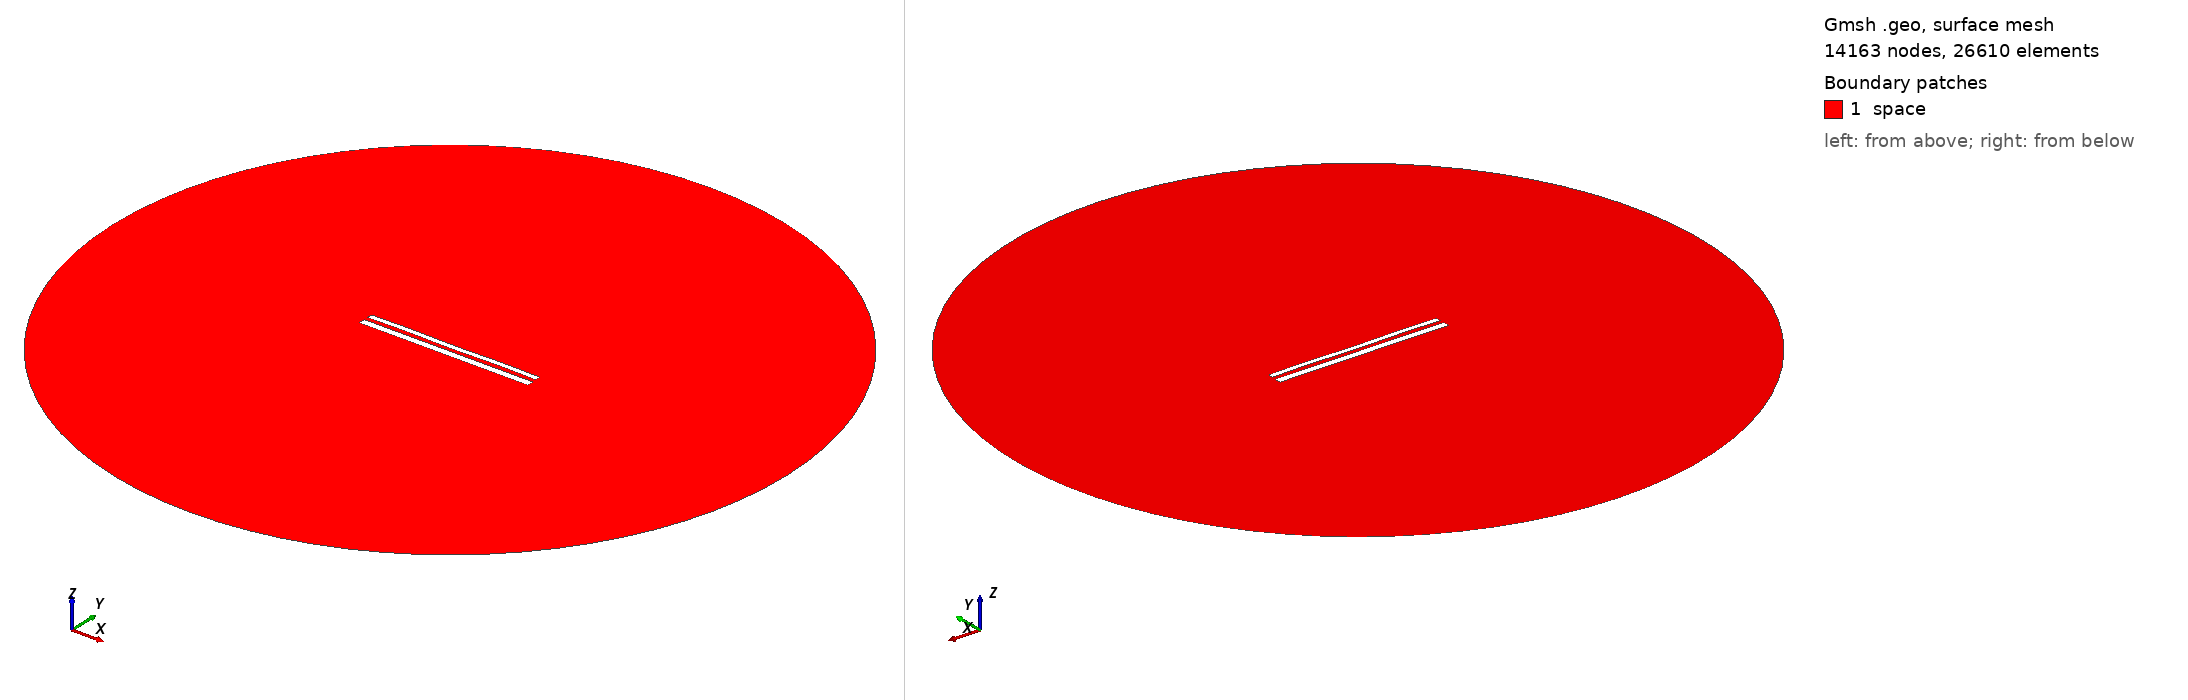

Gmsh geometry script, surface-meshed: 14163 nodes, 26610 surface elements. Boundary patches (legend numbers): 1 space. Left view from above one corner, right view from below the opposite corner. Legend entries are the model's physical surfaces. The drawing asked Gmsh for element sizes between 1% and 20% of the model's largest extent; the script's own settings can give other sizes.

=== 11690.geo (drawn) ===
//---------------------------------------
// Geometry kernel
//---------------------------------------

SetFactory("OpenCASCADE");



//---------------------------------------
// Parameters of the geometry
//---------------------------------------

// Overetch of the upper plate
overetch = 0.375;

// Distance between the plates
distance = 2.25;

// Discretization over the x axis (for the deformation)
nx = 50; 

// Length of the plate
L = 100 - overetch; 

// Number of modes
n = 4; 

// 1st mode coefficient
coeff(1) = 0.07499999999999998;
beta(1) = 0.596864 * 3.1415926535 / L;

// 2nd mode coefficient
coeff(2) = 0.0;
beta(2) = 1.49418 * 3.1415926535 / L;

// 3rd mode coefficient
coeff(3) = 0.0;
beta(3) = 2.50025 * 3.1415926535 / L;

// 4th mode coefficient
coeff(4) = 0.15;
beta(4) = 3.49999 * 3.1415926535 / L;



//---------------------------------------
// Upper plate (deformed rectangle)
//---------------------------------------

// Coordiantes of the upper plate
xmin = -50;
xmax = 50 - overetch;

// Height of the upper plate
yheight = 4 - 2 * overetch;

// Indexes of the points
UpperID[] = {};
LowerID[] = {};
LeftID[] = {};
RightID[] = {};

// Point index
p = 1;

// Horizontal edges
For i In {1:nx}
    x = xmin + (i-1)*(xmax - xmin)/(nx-1);

    y_bottom = distance / 2 + overetch;
    For j In {1:n}
        C = (Cosh(beta(j)*L) + Cos(beta(j)*L)) / (Sinh(beta(j)*L) + Sin(beta(j)*L));
        y_bottom  = y_bottom + coeff(j) * (Cosh(beta(j)*(x+50)) - Cos(beta(j)*(x+50)) - C * (Sinh(beta(j)*(x+50)) - Sin(beta(j)*(x+50))));
    EndFor

    y_top = y_bottom + yheight;

    Point(p) = {x, y_top, 0, 1.0};
    UpperID[i] = p;
    p = p + 1;

    Point(p) = {x, y_bottom, 0, 1.0};
    LowerID[i] = p;
    p = p + 1;
EndFor

// Create point lists
UpperPts[] = {}; LowerPts[] = {};
For i In {1:nx}
  UpperPts[] += {UpperID[i]};
  LowerPts[] += {LowerID[i]};
EndFor

// Build splines
Spline(1) = {UpperPts[]};
Spline(2) = {LowerPts[]};
Line(3) = {LowerPts[nx-1], UpperPts[nx-1]};
Line(4) = {LowerPts[0], UpperPts[0]};

// Build the plane surface
Curve Loop(1) = {2, 3, -1, -4};
Plane Surface(1) = {1};



//---------------------------------------
// Lower plate (rectangle)
//---------------------------------------

// Vertices
Point(1001) = {-50, -1, 0, 1.0};
Point(1002) = { 50, -1, 0, 1.0};
Point(1003) = { 50,  -5, 0, 1.0};
Point(1004) = {-50,  -5, 0, 1.0};

// Edges
Line(5) = {1001, 1002};
Line(6) = {1002, 1003};
Line(7) = {1003, 1004};
Line(8) = {1004, 1001};

// Plane surface
Line Loop(2) = {5, 6, 7, 8};
Plane Surface(2) = {2}; 



//---------------------------------------
// Outer (fictious) boundary
//---------------------------------------

// Points
Point(1005) = {0, 0, 0};       // Center
Point(1006) = {200, 0, 0};     // Start point
Point(1007) = {0, 200, 0};     // 90 degrees
Point(1008) = {-200, 0, 0};    // 180 degrees
Point(1009) = {0, -200, 0};    // 270 degrees

// Circle arcs (each needs start, center, end)
Circle(9) = {1006, 1005, 1007};
Circle(10) = {1007, 1005, 1008};
Circle(11) = {1008, 1005, 1009};
Circle(12) = {1009, 1005, 1006};

// Plane surface for the entire domain
Curve Loop(3) = {9, 10, 11, 12};
Surface(3) = {3};

// Subtract the plates from the whole domain to obtain the actual domain where we want to solve the equations
BooleanDifference{ Surface{3}; Delete; }{ Surface{1}; Surface{2}; Delete; }




//---------------------------------------
// Transfinite Lines/Curves
//---------------------------------------

// Set the number of points on the boundaries
r = 7;

// Plates
Transfinite Curve {1, 2} = 50*r Using Progression 1;
Transfinite Curve {3, 4} = 2*r Using Progression 1;
Transfinite Line {5, 7} = 50*r Using Progression 1;
Transfinite Line {6, 8} = 2*r Using Progression 1;

// Outer boundary
Transfinite Line {9, 10, 11, 12} = 20 Using Progression 1;



//---------------------------------------
// Physical groups
//---------------------------------------                

// Physical curves (boundaries)
Physical Line("force_segment", 10) = {2};
Physical Line("upper_plate", 11) = {1, 3, 4};
Physical Line("lower_plate", 12) = {5, 6, 7, 8};
Physical Line("boundary", 20) = {9, 10, 11, 12};

// Physical Surfaces
Physical Surface("space", 30) = {3};



//---------------------------------------
// 6. Generate the Mesh
//---------------------------------------

// 2D mesh generation
Mesh 2;
